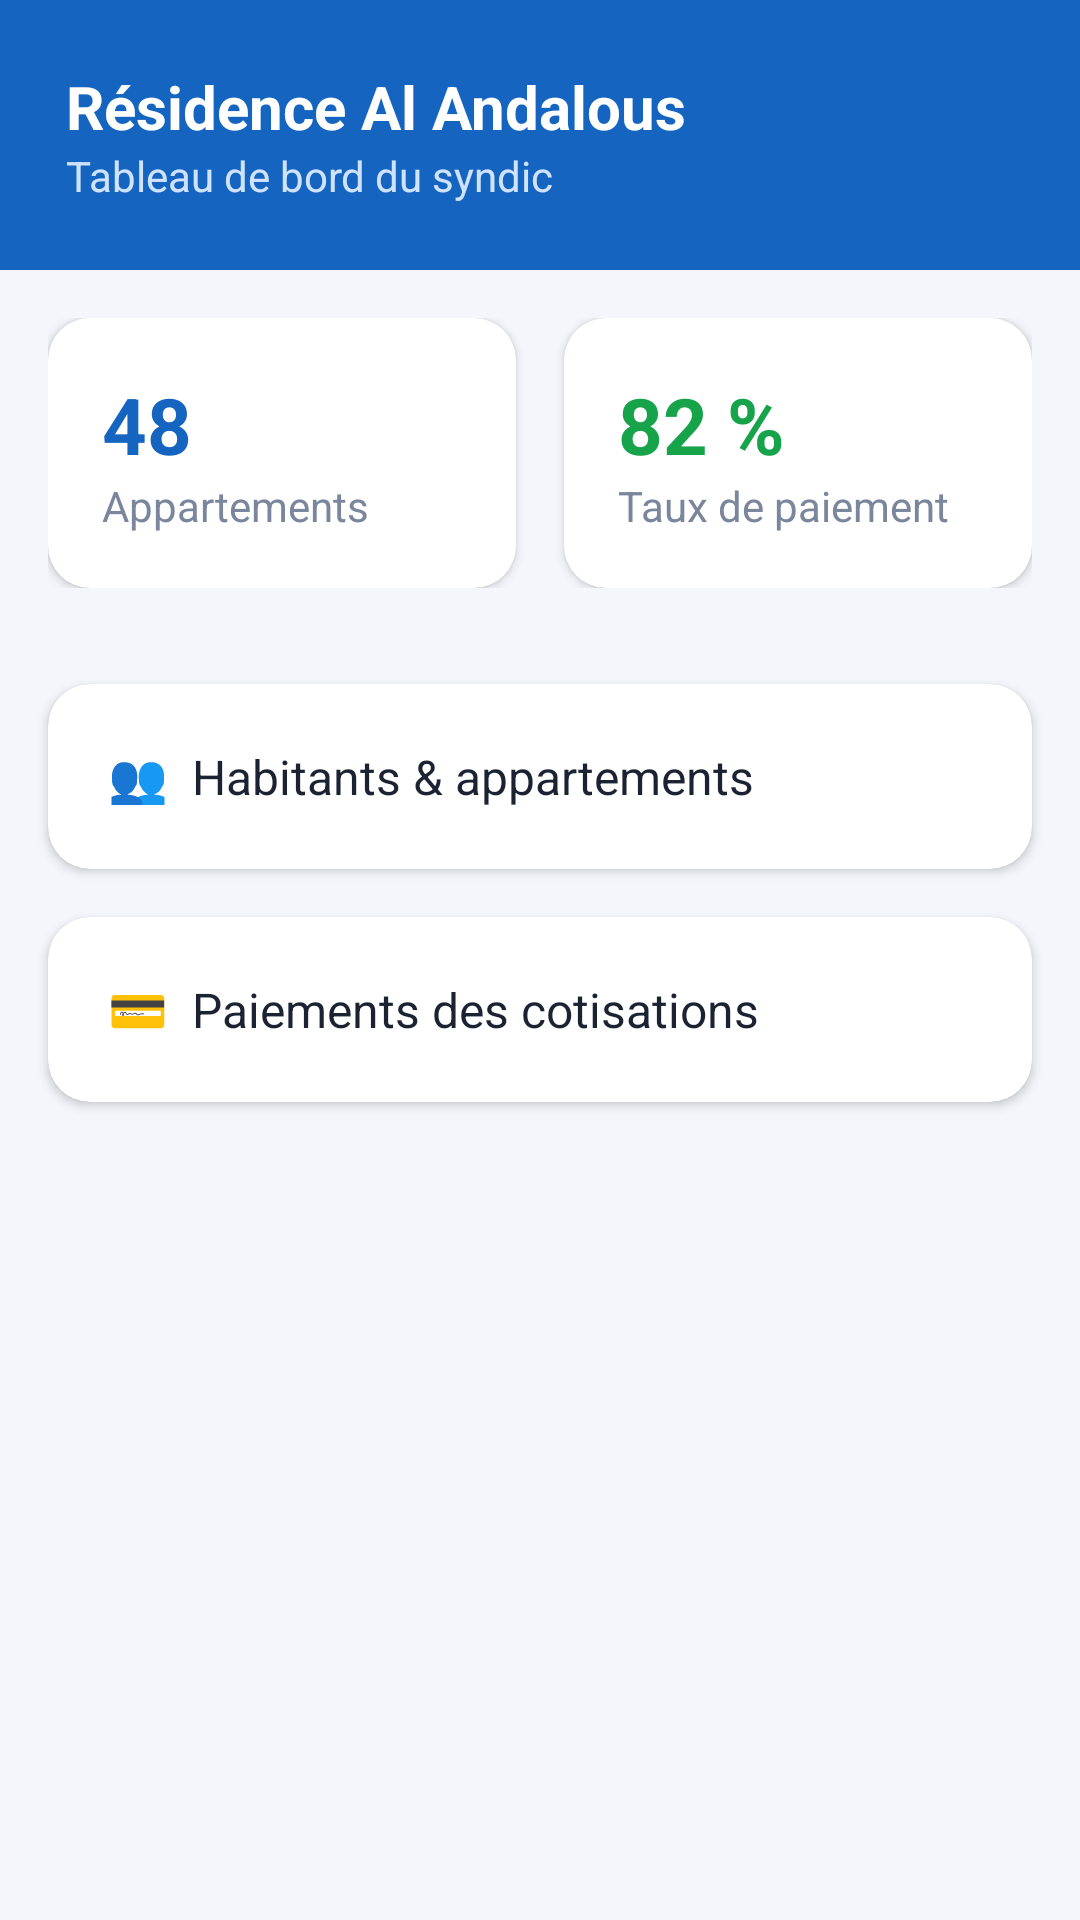

Here is an Android app screen rendered from its layout file. Give the layout XML and the strings, colors and styles it references.
<!-- AndroidManifest.xml: application theme Theme.Syndic -->
<!-- res/layout/activity_dashboard.xml -->
<?xml version="1.0" encoding="utf-8"?>
<LinearLayout xmlns:android="http://schemas.android.com/apk/res/android"
    android:layout_width="match_parent" android:layout_height="match_parent"
    android:orientation="vertical" android:background="@color/bg">

    <LinearLayout android:layout_width="match_parent" android:layout_height="wrap_content"
        android:background="@color/primary" android:padding="22dp" android:orientation="vertical">
        <TextView android:layout_width="wrap_content" android:layout_height="wrap_content"
            android:text="Résidence Al Andalous" android:textColor="@color/white"
            android:textSize="20sp" android:textStyle="bold" />
        <TextView android:layout_width="wrap_content" android:layout_height="wrap_content"
            android:text="Tableau de bord du syndic" android:textColor="#CFE3FF" />
    </LinearLayout>

    <LinearLayout android:layout_width="match_parent" android:layout_height="wrap_content"
        android:orientation="horizontal" android:padding="16dp">
        <androidx.cardview.widget.CardView android:layout_width="0dp" android:layout_height="wrap_content"
            android:layout_weight="1" app:cardCornerRadius="14dp" android:layout_marginEnd="8dp"
            xmlns:app="http://schemas.android.com/apk/res-auto">
            <LinearLayout android:layout_width="match_parent" android:layout_height="wrap_content"
                android:orientation="vertical" android:padding="18dp">
                <TextView android:id="@+id/kpi_appartements" android:layout_width="wrap_content"
                    android:layout_height="wrap_content" android:text="48" android:textColor="@color/primary"
                    android:textSize="26sp" android:textStyle="bold" />
                <TextView android:layout_width="wrap_content" android:layout_height="wrap_content"
                    android:text="Appartements" android:textColor="@color/muted" />
            </LinearLayout>
        </androidx.cardview.widget.CardView>
        <androidx.cardview.widget.CardView android:layout_width="0dp" android:layout_height="wrap_content"
            android:layout_weight="1" app:cardCornerRadius="14dp" android:layout_marginStart="8dp"
            xmlns:app="http://schemas.android.com/apk/res-auto">
            <LinearLayout android:layout_width="match_parent" android:layout_height="wrap_content"
                android:orientation="vertical" android:padding="18dp">
                <TextView android:id="@+id/kpi_paiement" android:layout_width="wrap_content"
                    android:layout_height="wrap_content" android:text="82 %" android:textColor="@color/ok"
                    android:textSize="26sp" android:textStyle="bold" />
                <TextView android:layout_width="wrap_content" android:layout_height="wrap_content"
                    android:text="Taux de paiement" android:textColor="@color/muted" />
            </LinearLayout>
        </androidx.cardview.widget.CardView>
    </LinearLayout>

    <androidx.cardview.widget.CardView android:id="@+id/card_habitants"
        android:layout_width="match_parent" android:layout_height="wrap_content"
        android:layout_margin="16dp" app:cardCornerRadius="14dp" android:clickable="true"
        android:foreground="?attr/selectableItemBackground"
        xmlns:app="http://schemas.android.com/apk/res-auto">
        <TextView android:layout_width="match_parent" android:layout_height="wrap_content"
            android:text="👥  Habitants &amp; appartements" android:padding="20dp"
            android:textColor="@color/text" android:textSize="16sp" />
    </androidx.cardview.widget.CardView>

    <androidx.cardview.widget.CardView android:id="@+id/card_paiements"
        android:layout_width="match_parent" android:layout_height="wrap_content"
        android:layout_marginHorizontal="16dp" app:cardCornerRadius="14dp" android:clickable="true"
        android:foreground="?attr/selectableItemBackground"
        xmlns:app="http://schemas.android.com/apk/res-auto">
        <TextView android:layout_width="match_parent" android:layout_height="wrap_content"
            android:text="💳  Paiements des cotisations" android:padding="20dp"
            android:textColor="@color/text" android:textSize="16sp" />
    </androidx.cardview.widget.CardView>
</LinearLayout>
<!-- resources referenced by this layout -->
<resources>
  <color name="bg">#F4F6FB</color>
  <color name="muted">#7A869C</color>
  <color name="ok">#16A34A</color>
  <color name="primary">#1565C0</color>
  <color name="text">#1B2333</color>
  <color name="white">#FFFFFF</color>
  <style name="Theme.Syndic" parent="Theme.MaterialComponents.Light.NoActionBar">
          <item name="colorPrimary">@color/primary</item>
          <item name="colorPrimaryVariant">@color/primary_dark</item>
          <item name="colorOnPrimary">@color/white</item>
          <item name="android:statusBarColor">@color/primary_dark</item>
          <item name="android:windowBackground">@color/bg</item>
      </style>
  <color name="primary_dark">#0D47A1</color>
</resources>
